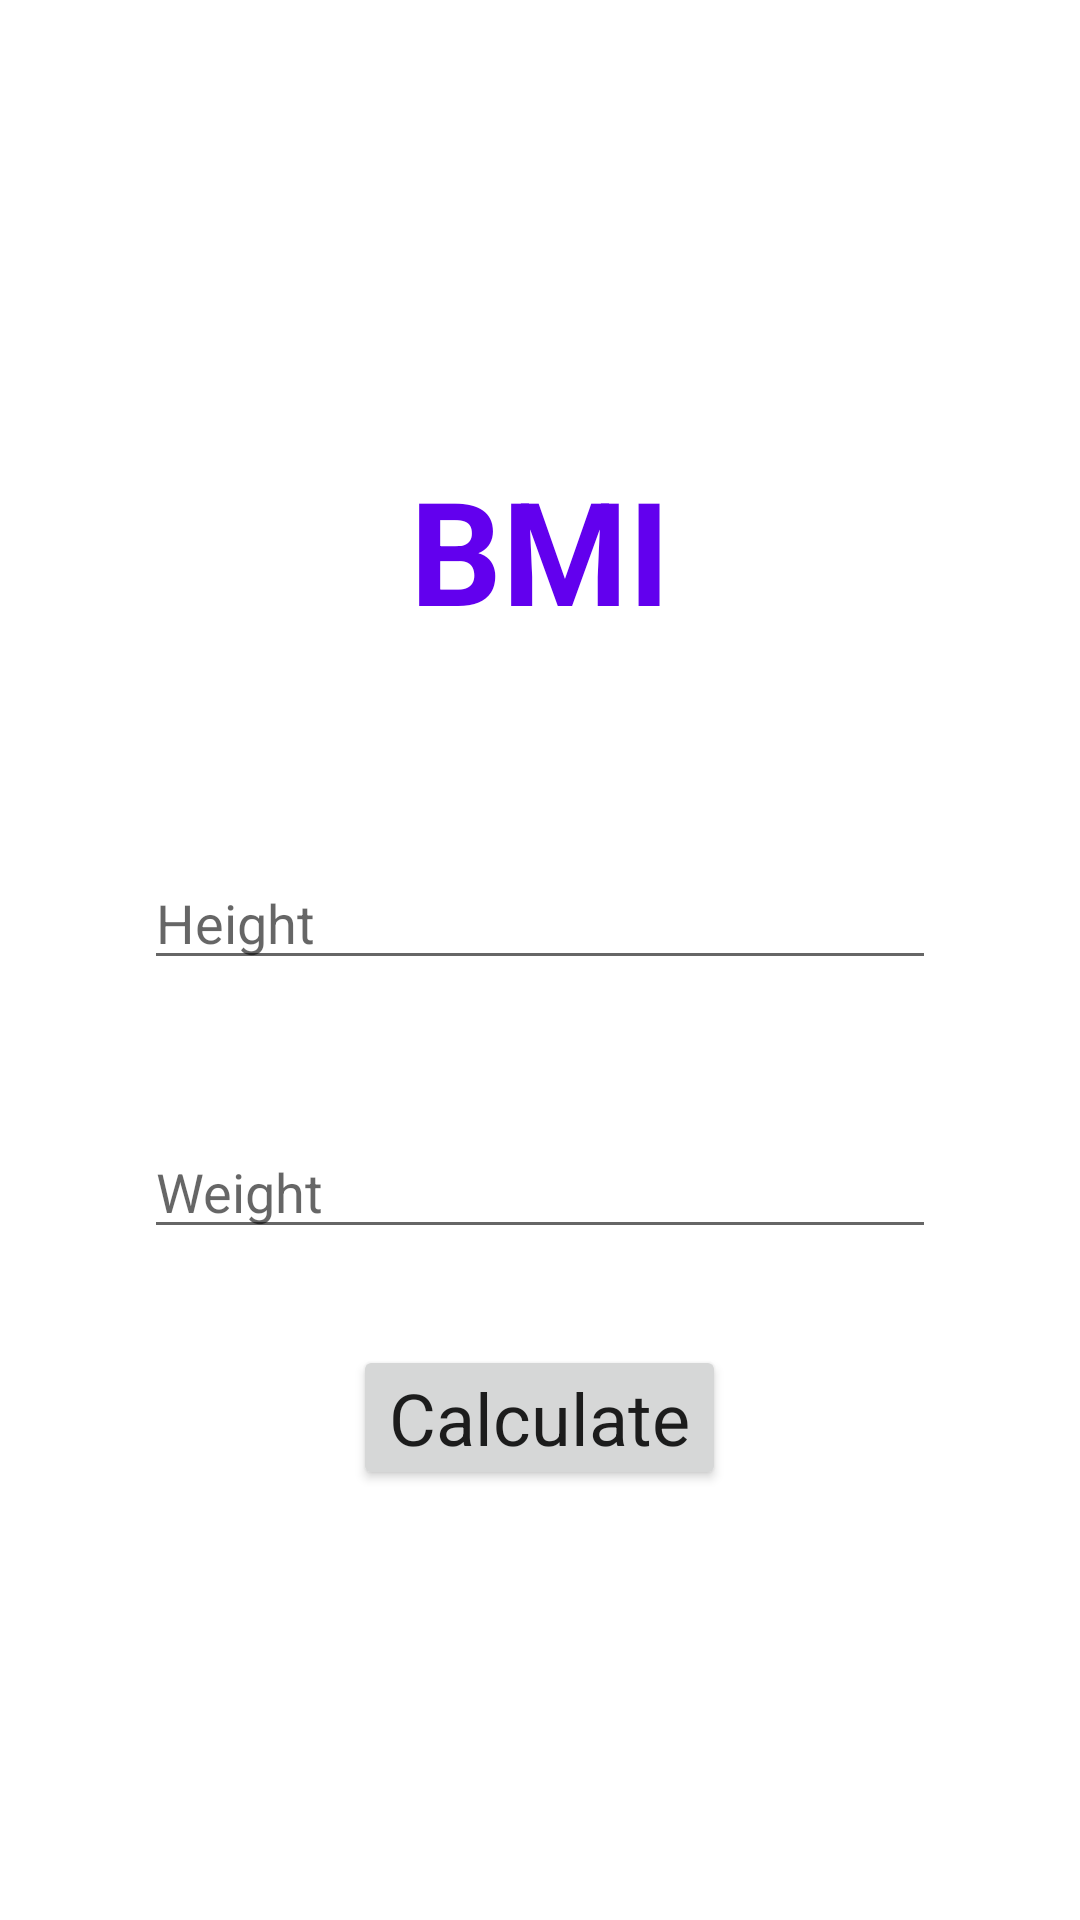

The Android layout XML behind this screen, and the referenced resources:
<!-- AndroidManifest.xml: application theme Theme.CalculadoraIMC -->
<!-- res/layout/activity_main_linear.xml -->
<?xml version="1.0" encoding="utf-8"?>
<LinearLayout xmlns:android="http://schemas.android.com/apk/res/android"
    xmlns:tools="http://schemas.android.com/tools"
    android:orientation="vertical"
    android:gravity="center"
    android:paddingHorizontal="16dp"
    android:layout_width="match_parent"
    android:layout_height="match_parent"
    tools:context=".MainActivity">

    <TextView
        android:id="@+id/textResult"
        style="@style/TextAppearance.MaterialComponents.Headline3"
        android:textColor="@color/design_default_color_primary"
        android:textStyle="bold"
        android:layout_width="wrap_content"
        android:layout_height="wrap_content"
        android:paddingVertical="8dp"
        android:paddingHorizontal="16dp"
        android:text="@string/bmi" />
    <TextView
        android:id="@+id/textResultSubtitle"
        style="@style/TextAppearance.MaterialComponents.Subtitle1"
        android:textColor="@color/design_default_color_primary_variant"
        android:visibility="invisible"
        tools:visibility="visible"
        android:layout_width="wrap_content"
        android:layout_height="wrap_content"
        android:paddingVertical="0dp"
        android:paddingHorizontal="16dp"
        android:text="@string/result_subtitle" />
    
    <TextView
        android:id="@+id/textHeight"
        style="@style/TextAppearance.MaterialComponents.Caption"
        android:visibility="invisible"
        tools:visibility="visible"
        android:layout_width="wrap_content"
        android:layout_height="wrap_content"
        android:layout_gravity="start"
        android:layout_marginTop="24dp"
        android:layout_marginHorizontal="32dp"
        android:labelFor="@id/editHeight"
        android:text="@string/height"
        android:contentDescription="@string/height"/>

    <EditText
        android:id="@+id/editHeight"
        android:layout_width="match_parent"
        android:layout_height="wrap_content"
        android:layout_marginHorizontal="32dp"
        android:hint="@string/height"
        android:inputType="numberDecimal"
        android:importantForAutofill="no"
        tools:ignore="LabelFor" />

    <TextView
        android:id="@+id/textWeight"
        style="@style/TextAppearance.MaterialComponents.Caption"
        android:visibility="invisible"
        tools:visibility="visible"
        android:layout_width="wrap_content"
        android:layout_height="wrap_content"
        android:layout_gravity="start"
        android:layout_marginTop="32dp"
        android:layout_marginHorizontal="32dp"
        android:labelFor="@id/editWeight"
        android:text="@string/weight" />

    <EditText
        android:id="@+id/editWeight"
        android:layout_width="match_parent"
        android:layout_height="wrap_content"
        android:layout_marginHorizontal="32dp"
        android:hint="@string/weight"
        android:inputType="numberDecimal"
        android:importantForAutofill="no"
        tools:ignore="LabelFor" />

    <Button
        android:id="@+id/buttonCalculate"
        android:layout_width="wrap_content"
        android:layout_height="wrap_content"
        android:textAppearance="@style/TextAppearance.MaterialComponents.Headline5"
        android:layout_marginTop="32dp"
        android:paddingVertical="8dp"
        android:text="@string/calculate" />

</LinearLayout>
<!-- resources referenced by this layout -->
<resources>
  <string name="bmi">BMI</string>
  <string name="calculate">Calculate</string>
  <string name="height">Height</string>
  <string name="result_subtitle">%1$d Kg %2$s the ideal weight</string>
  <string name="weight">Weight</string>
  <style name="Theme.CalculadoraIMC" parent="Theme.MaterialComponents.DayNight.NoActionBar">
          
          <item name="colorPrimary">@color/purple_500</item>
          <item name="colorPrimaryVariant">@color/purple_200</item>
          <item name="colorPrimaryDark">@color/purple_700</item>
          <item name="colorOnPrimary">@color/white</item>
          
          <item name="colorSecondary">@color/teal_200</item>
          <item name="colorSecondaryVariant">@color/teal_700</item>
          <item name="colorOnSecondary">@color/black</item>
          
          <item name="android:statusBarColor" tools:targetApi="l">?attr/colorPrimaryVariant</item>
          
      </style>
  <!-- not gathered from this repository: default colours our renderer supplied (Android Studio template values) -->
  <color name="purple_200">#FFBB86FC</color>
  <color name="purple_500">#FF6200EE</color>
  <color name="purple_700">#FF3700B3</color>
  <color name="teal_200">#FF03DAC5</color>
  <color name="teal_700">#FF018786</color>
  <color name="black">#FF000000</color>
  <color name="white">#FFFFFFFF</color>
</resources>
